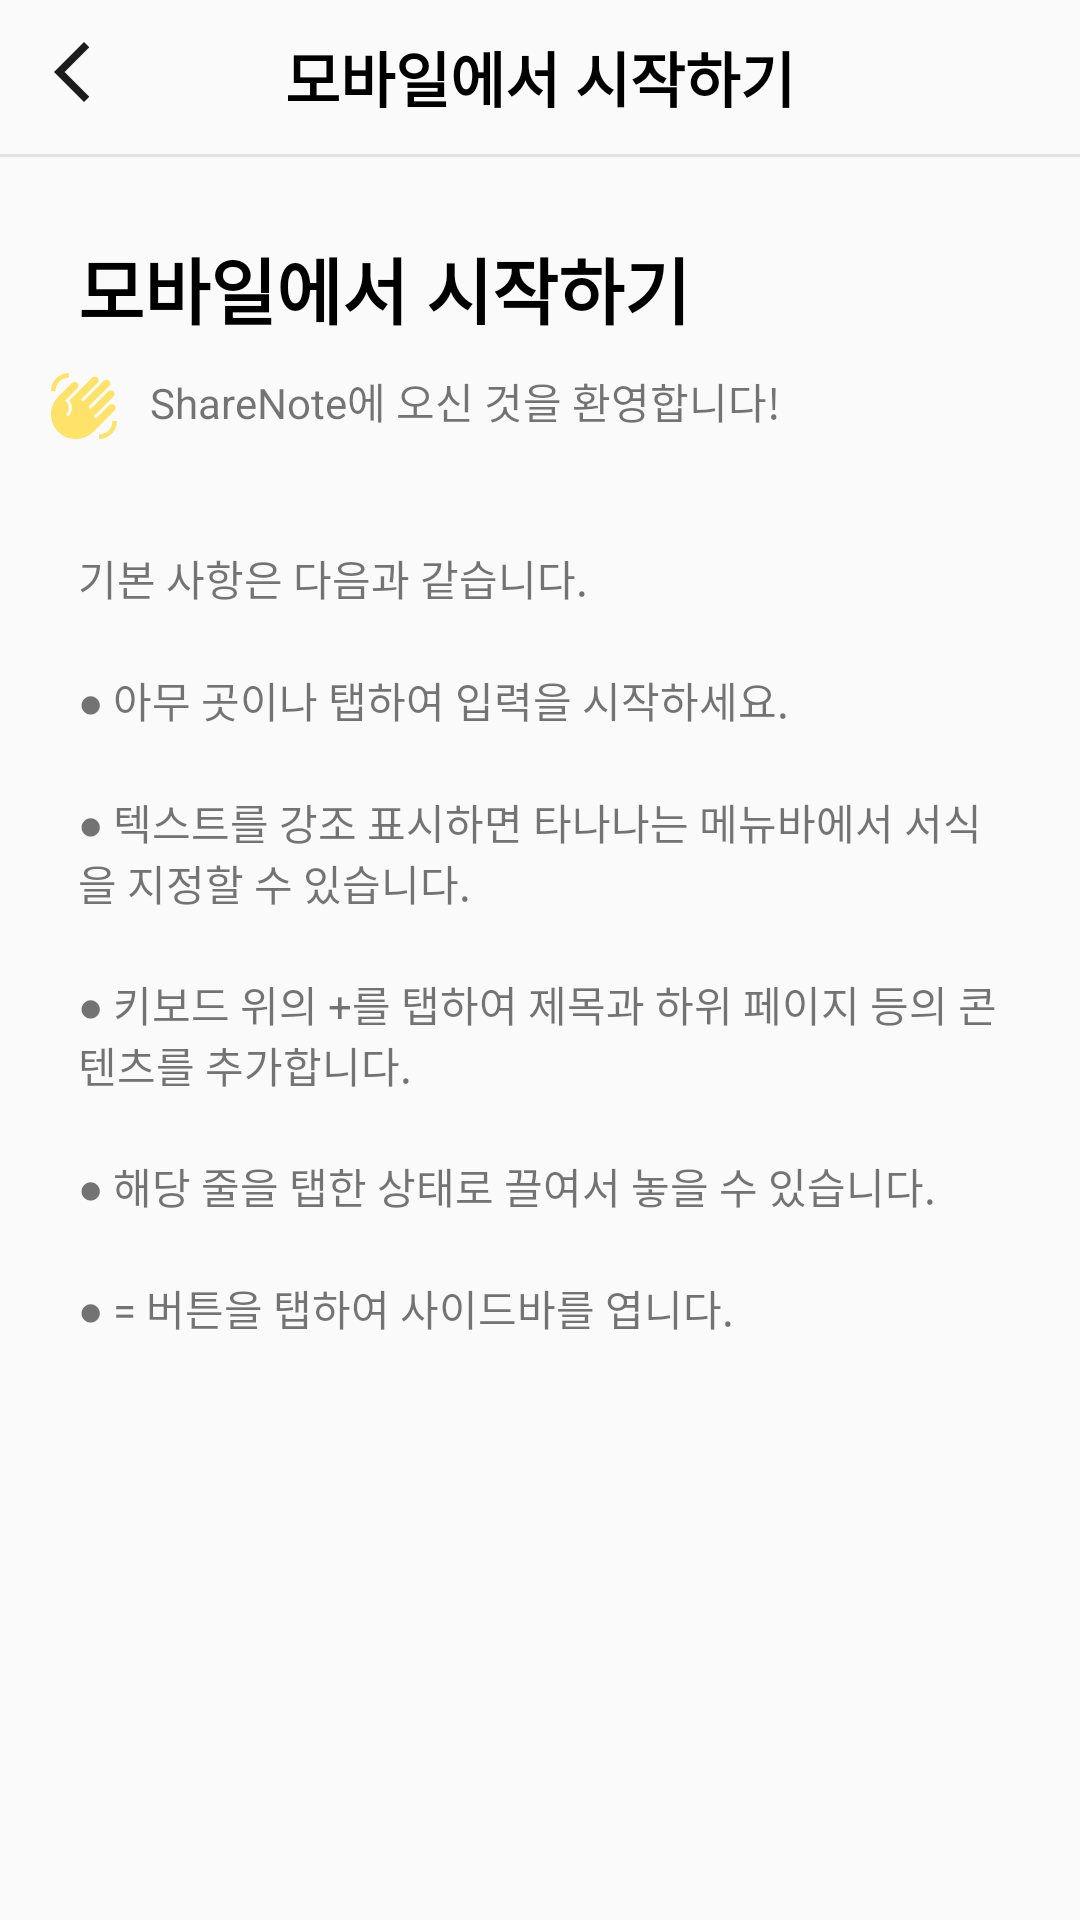

Here is an Android app screen rendered from its layout file. Give the layout XML and the strings, colors and styles it references.
<!-- AndroidManifest.xml: application theme Theme.ShareNote -->
<!-- res/layout/activity_mobile.xml -->
<?xml version="1.0" encoding="utf-8"?>
<LinearLayout xmlns:android="http://schemas.android.com/apk/res/android"
    xmlns:tools="http://schemas.android.com/tools"
    android:layout_width="match_parent"
    android:layout_height="match_parent"
    android:orientation="vertical">

    <RelativeLayout
        android:layout_width="match_parent"
        android:layout_height="wrap_content"
        android:layout_marginTop="10dp"
        android:layout_marginBottom="10dp"
        android:orientation="horizontal"
        android:gravity="center_vertical"
        android:padding="1dp">

        <ImageView
            android:id="@+id/back"
            android:layout_width="wrap_content"
            android:layout_height="wrap_content"
            android:src="@drawable/ic_back"
            android:layout_marginLeft="10dp"
            android:padding="1dp"/>

        <TextView
            android:layout_width="wrap_content"
            android:layout_height="wrap_content"
            android:layout_weight="1"
            android:layout_centerHorizontal="true"
            android:layout_centerVertical="true"
            android:text="모바일에서 시작하기"
            android:textStyle="bold"
            android:textSize="20sp"
            android:textColor="@color/black"/>

    </RelativeLayout>

    <View
        android:layout_width="match_parent"
        android:layout_height="1dp"
        android:background="@color/gray"
        android:layout_marginVertical="0dp"/>

    <ScrollView
        android:layout_width="match_parent"
        android:layout_height="wrap_content">

        <LinearLayout
            android:layout_width="match_parent"
            android:layout_height="wrap_content"
            android:orientation="vertical"
            android:padding="16dp">

            <TextView
                android:layout_width="wrap_content"
                android:layout_height="wrap_content"
                android:text="모바일에서 시작하기"
                android:textSize="24dp"
                android:textStyle="bold"
                android:textColor="@color/black"
                android:padding="10dp"/>

            <TextView
                android:layout_width="wrap_content"
                android:layout_height="wrap_content"
                android:text="   ShareNote에 오신 것을 환영합니다!"
                android:drawableLeft="@drawable/ic_waving_hand"/>

            <TextView
                android:layout_width="wrap_content"
                android:layout_height="wrap_content"
                android:text="기본 사항은 다음과 같습니다."
                android:layout_marginTop="25dp"
                android:padding="10dp"/>

            <TextView
                android:layout_width="wrap_content"
                android:layout_height="wrap_content"
                android:text="● 아무 곳이나 탭하여 입력을 시작하세요."
                android:padding="10dp"/>

            <TextView
                android:layout_width="wrap_content"
                android:layout_height="wrap_content"
                android:text="● 텍스트를 강조 표시하면 타나나는 메뉴바에서 서식을 지정할 수 있습니다."
                android:padding="10dp"/>

            <TextView
                android:layout_width="wrap_content"
                android:layout_height="wrap_content"
                android:text="● 키보드 위의 +를 탭하여 제목과 하위 페이지 등의 콘텐츠를 추가합니다."
                android:padding="10dp"/>

            <TextView
                android:layout_width="wrap_content"
                android:layout_height="wrap_content"
                android:text="● 해당 줄을 탭한 상태로 끌여서 놓을 수 있습니다."
                android:padding="10dp"/>

            <TextView
                android:layout_width="wrap_content"
                android:layout_height="wrap_content"
                android:text="● = 버튼을 탭하여 사이드바를 엽니다."
                android:padding="10dp"/>

        </LinearLayout>
    </ScrollView>
</LinearLayout>
<!-- resources referenced by this layout -->
<resources>
  <color name="black">#FF000000</color>
  <color name="gray">#E2E2E2</color>
  <!-- drawable ic_back (drawable) -->
  <vector android:height="24dp" android:tint="#1C1C1C"
      android:viewportHeight="24" android:viewportWidth="24"
      android:width="24dp" xmlns:android="http://schemas.android.com/apk/res/android">
      <path android:fillColor="@android:color/white" android:pathData="M17.77,3.77l-1.77,-1.77l-10,10l10,10l1.77,-1.77l-8.23,-8.23z"/>
  </vector>
  <!-- drawable ic_waving_hand (drawable) -->
  <vector android:height="24dp" android:tint="#FFE268"
      android:viewportHeight="24" android:viewportWidth="24"
      android:width="24dp" xmlns:android="http://schemas.android.com/apk/res/android">
      <path android:fillColor="@android:color/white" android:pathData="M23,17c0,3.31 -2.69,6 -6,6v-1.5c2.48,0 4.5,-2.02 4.5,-4.5H23zM1,7c0,-3.31 2.69,-6 6,-6v1.5C4.52,2.5 2.5,4.52 2.5,7H1zM8.01,4.32l-4.6,4.6c-3.22,3.22 -3.22,8.45 0,11.67s8.45,3.22 11.67,0l7.07,-7.07c0.49,-0.49 0.49,-1.28 0,-1.77c-0.49,-0.49 -1.28,-0.49 -1.77,0l-4.42,4.42l-0.71,-0.71l6.54,-6.54c0.49,-0.49 0.49,-1.28 0,-1.77s-1.28,-0.49 -1.77,0l-5.83,5.83l-0.71,-0.71l6.89,-6.89c0.49,-0.49 0.49,-1.28 0,-1.77s-1.28,-0.49 -1.77,0l-6.89,6.89L11.02,9.8l5.48,-5.48c0.49,-0.49 0.49,-1.28 0,-1.77s-1.28,-0.49 -1.77,0l-7.62,7.62c1.22,1.57 1.11,3.84 -0.33,5.28l-0.71,-0.71c1.17,-1.17 1.17,-3.07 0,-4.24l-0.35,-0.35l4.07,-4.07c0.49,-0.49 0.49,-1.28 0,-1.77C9.29,3.83 8.5,3.83 8.01,4.32z"/>
  </vector>
  <style name="Theme.ShareNote" parent="Base.Theme.ShareNote" />
  <style name="Base.Theme.ShareNote" parent="Theme.AppCompat.Light.NoActionBar">
          
          
      </style>
</resources>
